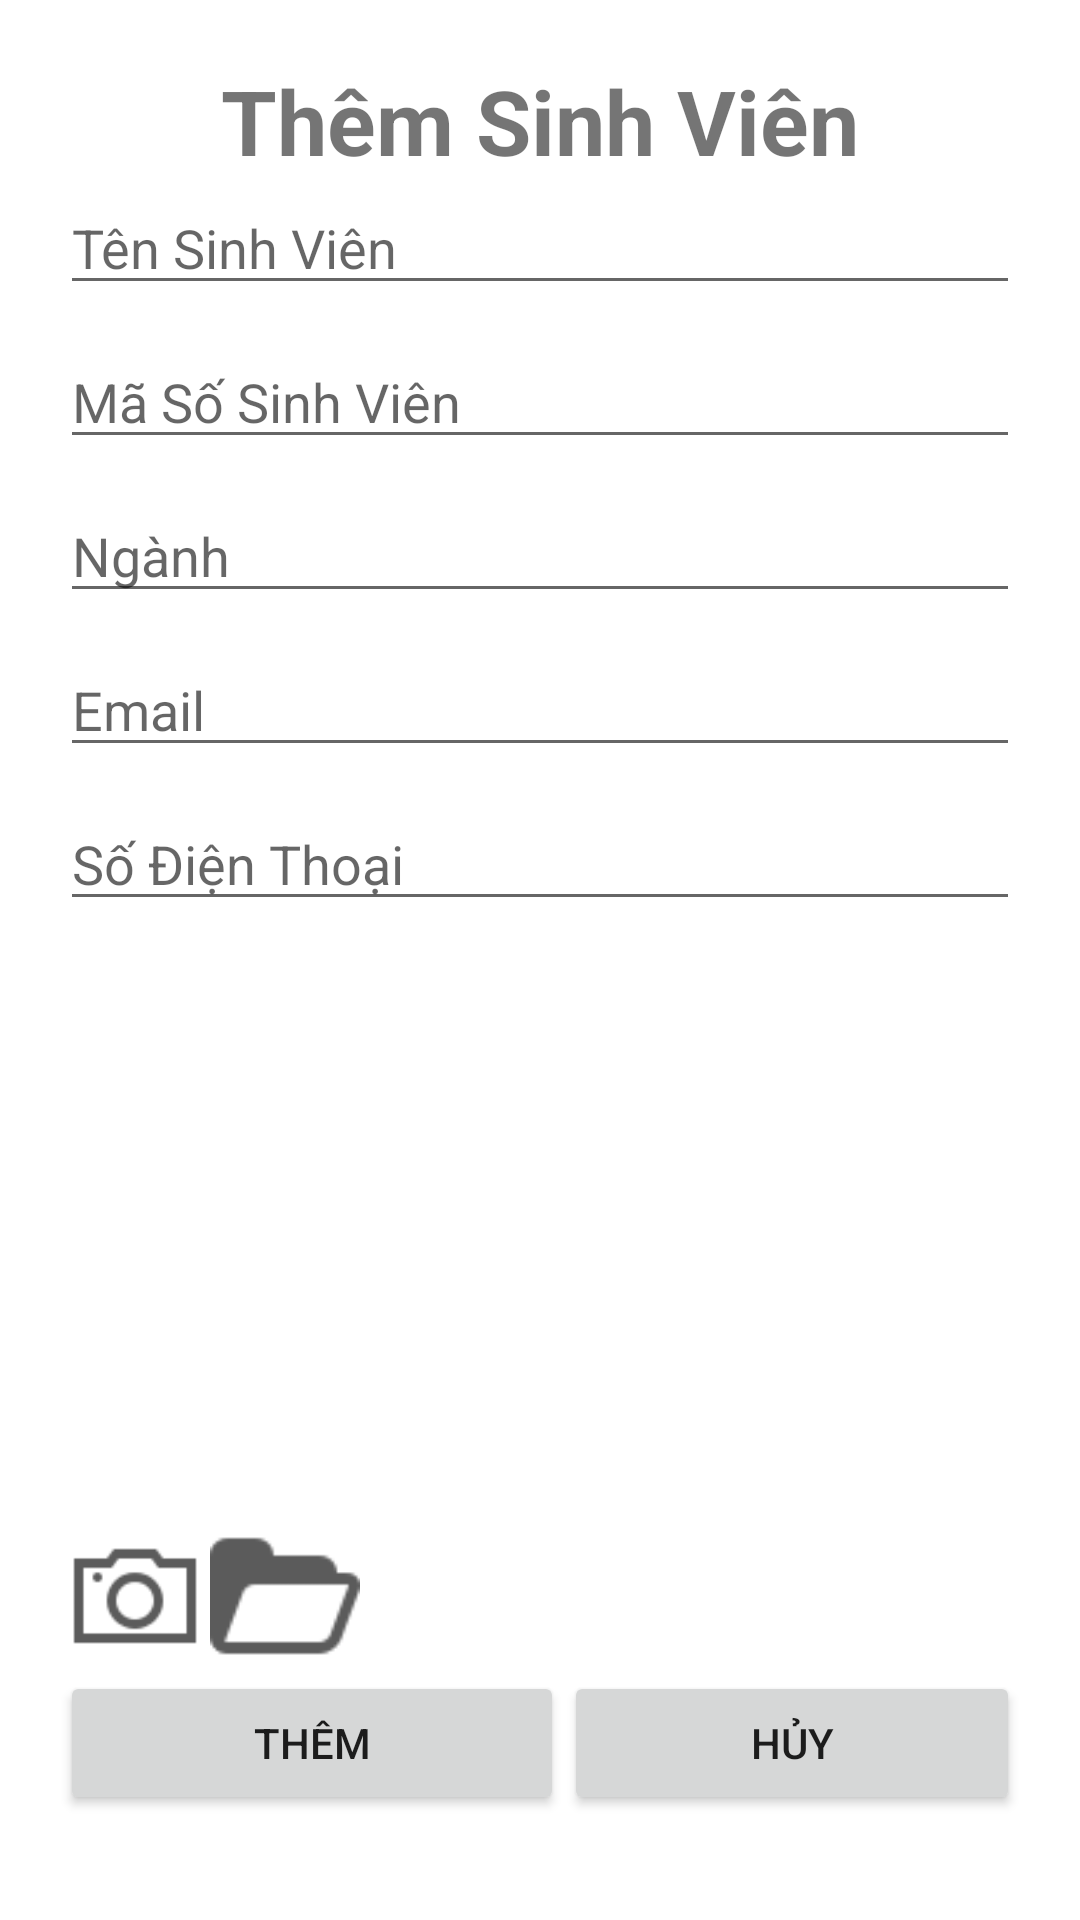

Layout XML and referenced resources for this Android screen:
<!-- AndroidManifest.xml: application theme Theme.Managerclass -->
<!-- res/layout/custom_themsv.xml -->
<?xml version="1.0" encoding="utf-8"?>
<LinearLayout xmlns:android="http://schemas.android.com/apk/res/android"
    xmlns:app="http://schemas.android.com/apk/res-auto"
    android:layout_width="match_parent"
    android:layout_height="match_parent"
    android:padding="20dp"
    android:orientation="vertical">

    <TextView
        android:id="@+id/textView5"
        android:layout_width="match_parent"
        android:layout_height="wrap_content"
        android:text="Thêm Sinh Viên"
        android:textStyle="bold"
        android:textSize="30dp"
        android:gravity="center"/>

    <EditText
        android:id="@+id/edttensv"
        android:layout_marginBottom="10dp"
        android:layout_width="match_parent"
        android:layout_height="wrap_content"
        android:ems="10"
        android:inputType="textPersonName"
        android:hint="Tên Sinh Viên"/>

    <EditText
        android:id="@+id/edtmasv"
        android:layout_marginBottom="10dp"
        android:layout_width="match_parent"
        android:layout_height="wrap_content"
        android:ems="10"
        android:inputType="textPersonName"
        android:hint="Mã Số Sinh Viên"/>

    <EditText
        android:id="@+id/edtnganhsv"
        android:layout_width="match_parent"
        android:layout_height="wrap_content"
        android:ems="10"
        android:inputType="textPersonName"
        android:layout_marginBottom="10dp"
        android:hint="Ngành"/>


    <EditText
        android:id="@+id/edtemailsv"
        android:layout_width="match_parent"
        android:layout_height="wrap_content"
        android:ems="10"
        android:inputType="textPersonName"
        android:hint="Email"
        android:layout_marginBottom="10dp"/>

    <EditText
        android:id="@+id/edtsdtsv"
        android:layout_width="match_parent"
        android:layout_height="wrap_content"
        android:ems="10"
        android:inputType="phone"
        android:hint="Số Điện Thoại"/>

    <ImageView
        android:id="@+id/img2"
        android:layout_width="200dp"
        android:layout_height="200dp"
        android:layout_gravity="center"
        app:srcCompat="@drawable/img"/>

    <LinearLayout
        android:layout_width="match_parent"
        android:layout_height="wrap_content">

        <ImageButton
            android:id="@+id/cam"
            android:layout_width="50dp"
            android:layout_height="50dp"
            android:background="@drawable/cam"/>

        <ImageButton
            android:id="@+id/folde"
            android:layout_width="50dp"
            android:layout_height="50dp"
            android:background="@drawable/folde"/>

    </LinearLayout>

    <LinearLayout
        android:layout_weight="10"
        android:layout_width="match_parent"
        android:layout_height="wrap_content">

        <androidx.appcompat.widget.AppCompatButton
            android:layout_weight="5"
            android:id="@+id/themsv"
            android:layout_width="wrap_content"
            android:layout_height="wrap_content"
            android:text="thêm"/>

        <androidx.appcompat.widget.AppCompatButton
            android:layout_weight="4"
            android:id="@+id/huysv"
            android:layout_width="wrap_content"
            android:layout_height="wrap_content"
            android:text="hủy"/>
    </LinearLayout>

</LinearLayout>
<!-- resources referenced by this layout -->
<resources>
  <!-- drawable cam: png bitmap (drawable, 1379 bytes) -->
  <!-- drawable folde: png bitmap (drawable, 967 bytes) -->
  <style name="Theme.Managerclass" parent="Theme.MaterialComponents.DayNight.NoActionBar">
          
          <item name="colorPrimary">@color/purple_500</item>
          <item name="colorPrimaryVariant">@color/purple_700</item>
          <item name="colorOnPrimary">@color/white</item>
          
          <item name="colorSecondary">@color/teal_200</item>
          <item name="colorSecondaryVariant">@color/teal_700</item>
          <item name="colorOnSecondary">@color/black</item>
          
          <item name="android:statusBarColor" tools:targetApi="l">?attr/colorPrimaryVariant</item>
          
      </style>
  <color name="purple_500">#FF6200EE</color>
  <color name="purple_700">#FF3700B3</color>
  <color name="white">#FFFFFFFF</color>
  <color name="teal_200">#FF03DAC5</color>
  <color name="teal_700">#FF018786</color>
  <color name="black">#FF000000</color>
</resources>
